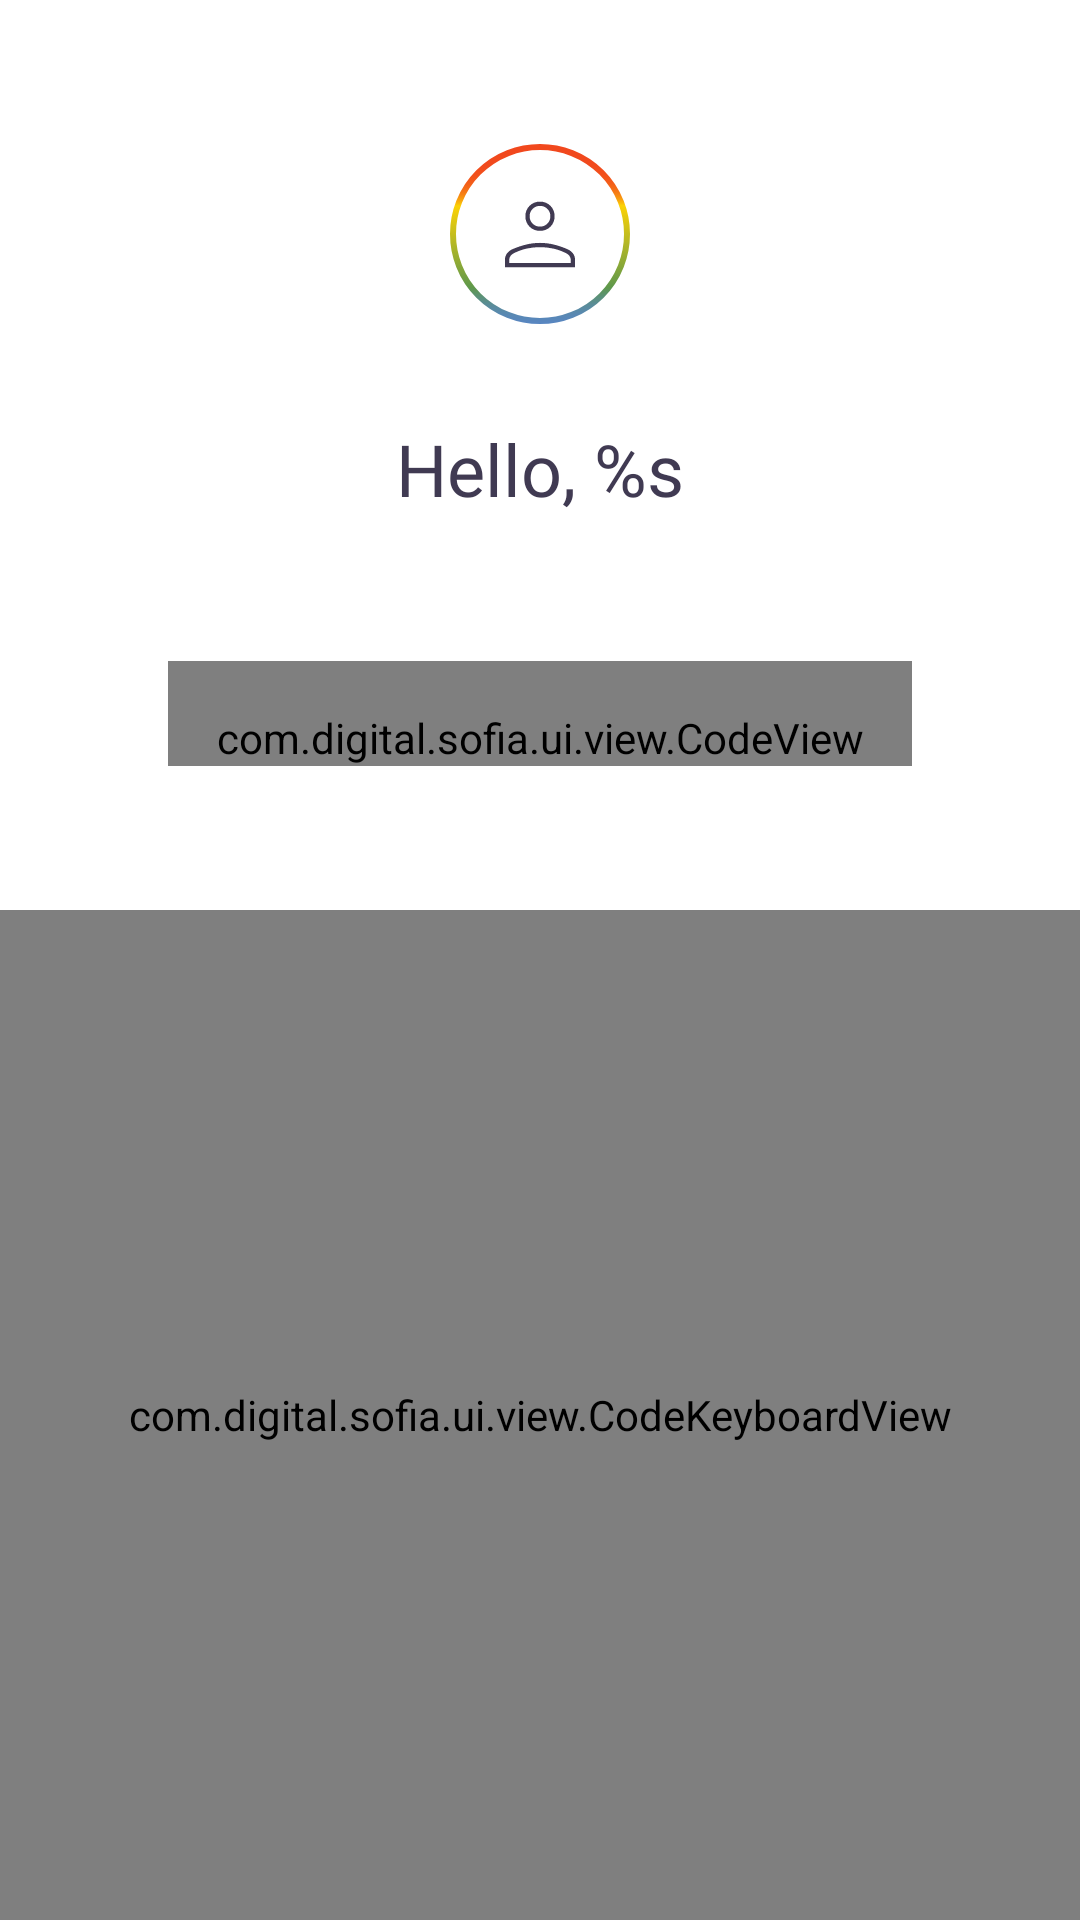

Write the Android layout XML for this screen, with the resource values it uses.
<!-- AndroidManifest.xml: application theme Theme.App -->
<!-- res/layout/fragment_enter_pin.xml -->
<?xml version="1.0" encoding="utf-8"?>
<FrameLayout xmlns:android="http://schemas.android.com/apk/res/android"
    xmlns:app="http://schemas.android.com/apk/res-auto"
    xmlns:tools="http://schemas.android.com/tools"
    android:id="@+id/rootLayout"
    android:layout_width="match_parent"
    android:layout_height="match_parent"
    android:background="@color/color_background"
    android:fitsSystemWindows="true">

    <androidx.core.widget.NestedScrollView
        android:layout_width="match_parent"
        android:layout_height="match_parent"
        android:clipToPadding="false"
        android:fillViewport="true">

        <androidx.appcompat.widget.LinearLayoutCompat
            android:layout_width="match_parent"
            android:layout_height="match_parent"
            android:orientation="vertical">

            <androidx.appcompat.widget.AppCompatImageView
                android:id="@+id/ivAvatar"
                android:layout_width="wrap_content"
                android:layout_height="wrap_content"
                android:layout_gravity="center_horizontal"
                android:layout_marginTop="@dimen/margin_48"
                android:src="@drawable/img_avatar" />

            <androidx.appcompat.widget.AppCompatTextView
                android:id="@+id/tvTitle"
                style="@style/TextStyle.24spRegularMainColor"
                android:layout_width="wrap_content"
                android:layout_height="wrap_content"
                android:layout_gravity="center_horizontal"
                android:layout_marginStart="@dimen/margin_32"
                android:layout_marginTop="@dimen/margin_32"
                android:layout_marginEnd="@dimen/margin_32"
                android:text="@string/auth_enter_pin_title" />


            <com.digital.sofia.ui.view.CodeView
                android:id="@+id/passcodeView"
                style="@style/PassCodeStyle"
                android:layout_width="wrap_content"
                android:layout_height="wrap_content"
                android:layout_gravity="center_horizontal"
                android:layout_marginTop="@dimen/margin_48"
                app:itemCount="6" />

            <com.digital.sofia.ui.view.CodeKeyboardView
                android:id="@+id/keyboard"
                android:layout_width="match_parent"
                android:layout_height="match_parent"
                android:layout_gravity="center"
                android:layout_marginTop="@dimen/margin_48"
                android:maxHeight="@dimen/pass_code_keyboard_max_height" />

            <androidx.appcompat.widget.AppCompatButton
                android:id="@+id/btnForgotPin"
                style="@style/ButtonStyle.TransparentBlue"
                android:layout_width="wrap_content"
                android:layout_height="wrap_content"
                android:layout_gravity="center_horizontal"
                android:layout_marginTop="@dimen/margin_32"
                android:text="@string/auth_enter_pin_forgot_title" />

        </androidx.appcompat.widget.LinearLayoutCompat>

    </androidx.core.widget.NestedScrollView>

    <com.digital.sofia.ui.view.LoaderView
        android:id="@+id/loaderView"
        android:layout_width="match_parent"
        android:layout_height="match_parent"
        android:background="@color/color_background"
        android:visibility="gone"
        tools:visibility="gone" />

</FrameLayout>
<!-- resources referenced by this layout -->
<resources>
  <color name="color_background">#FFFFFF</color>
  <dimen name="margin_32">32dp</dimen>
  <dimen name="margin_48">48dp</dimen>
  <dimen name="pass_code_keyboard_max_height">350dp</dimen>
  <string name="auth_enter_pin_forgot_title">Forgotten PIN code?</string>
  <string name="auth_enter_pin_title">Hello, %s</string>
  <style name="ButtonStyle.TransparentBlue">
          <item name="android:background">@drawable/bg_ripple_transparent_button</item>
          <item name="android:textColor">@color/color_light_blue</item>
      </style>
  <style name="TextStyle.24spRegularMainColor">
          <item name="android:textSize">24sp</item>
          <item name="android:textColor">@color/color_main_text</item>
          <item name="android:fontFamily">@font/sofia_sans_regular</item>
          <item name="android:ellipsize">end</item>
          <item name="android:singleLine">true</item>
      </style>
  <color name="color_light_blue">#6682C7</color>
  <style name="TextStyle.16spRegularMainColor">
          <item name="android:textSize">16sp</item>
          <item name="android:textColor">@color/color_main_text</item>
          <item name="android:fontFamily">@font/sofia_sans_regular</item>
      </style>
  <!-- drawable bg_pass_code (drawable) -->
  <?xml version="1.0" encoding="utf-8"?>
  <selector xmlns:android="http://schemas.android.com/apk/res/android" xmlns:app="http://schemas.android.com/apk/res-auto">
      <item android:drawable="@drawable/bg_pass_code_empty" app:state_error="false" />
      <item android:drawable="@drawable/bg_pass_code_filled" app:state_filled="true" />
      <item android:drawable="@drawable/bg_pass_code_error" app:state_error="true" />
  </selector>
  <dimen name="margin_16">16dp</dimen>
  <style name="PasscodeOtpViewTheme" parent="Widget.AppCompat.EditText">
          <item name="android:background">@null</item>
          <item name="android:minHeight">0dp</item>
          <item name="android:maxLines">1</item>
          <item name="android:textSelectHandleLeft">@drawable/zero_px_transparent</item>
          <item name="android:textSelectHandleRight">@drawable/zero_px_transparent</item>
          <item name="android:textSelectHandle">@drawable/zero_px_transparent</item>
      </style>
  <color name="color_primary">#232D3A</color>
  <dimen name="margin_12">12dp</dimen>
  <dimen name="margin_24">24dp</dimen>
  <color name="color_main_text">#403A52</color>
  <style name="AppBottomSheetDialogTheme" parent="Theme.Design.Light.BottomSheetDialog">
          <item name="bottomSheetStyle">@style/AppModalStyle</item>
          <item name="colorAccent">@color/color_primary</item>
      </style>
  <color name="color_ripple">#05000000</color>
  <dimen name="default_small_corners_radius">4dp</dimen>
  <color name="color_transparent">#00FFFFFF</color>
  <!-- drawable bg_pass_code_empty (drawable) -->
  <?xml version="1.0" encoding="utf-8"?>
  <shape xmlns:android="http://schemas.android.com/apk/res/android"
      android:shape="oval">
      <solid android:color="@color/color_gray_light" />
  </shape>
  <!-- drawable zero_px_transparent (drawable) -->
  <?xml version="1.0" encoding="UTF-8"?>
  <shape xmlns:android="http://schemas.android.com/apk/res/android"
      android:shape="rectangle">
      <size
          android:height="0dp"
          android:width="0dp" />
  </shape>
  <style name="AppModalStyle" parent="Widget.Design.BottomSheet.Modal">
          <item name="android:background">@drawable/bg_bottom_sheet_base</item>
          <item name="behavior_peekHeight">300dp</item>
      </style>
  <color name="color_gray_light">#9A9FAD</color>
  <dimen name="default_extra_large_corners_radius">16dp</dimen>
</resources>
